Run: headless pygame with SDL's dummy video driver; simulated clock (each Clock.tick advances the game by its frame time, no real sleeping); random seed 0; keys injected as events and as key.get_pressed() state; no mouse input.
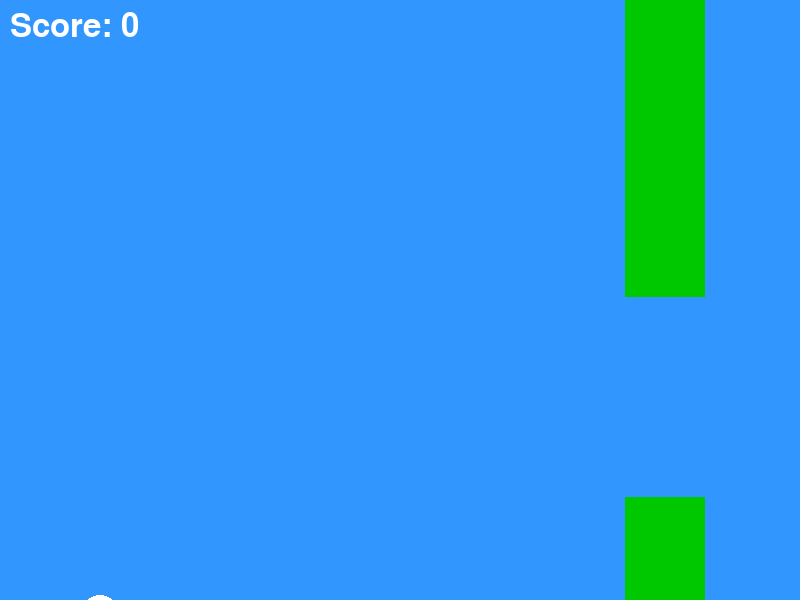
Frame 1 of 1 · flips 1–60 · no input (game ended)

The pygame program that drew these frames:

import pygame
import random

pygame.init()

# Екрану
width, height = 800, 600
screen = pygame.display.set_mode((width, height))
pygame.display.set_caption("Flappy Bird")

# Кольори
WHITE = (255, 255, 255)
GREEN = (0, 200, 0)
BLUE = (50, 150, 255)

# Пташка
bird_x = 100
bird_y = 300
bird_radius = 20
gravity = 0.5
bird_velocity = 0
jump_strength = -10

# Труби
pipe_width = 80
pipe_gap = 200
pipe_x = width
pipe_height = random.randint(100, 400)
pipe_speed = 5

clock = pygame.time.Clock()
font = pygame.font.SysFont(None, 48)

score = 0

running = True
while running:
    screen.fill(BLUE)

    for event in pygame.event.get():
        if event.type == pygame.QUIT:
            running = False

        # Стрибок пташки
        if event.type == pygame.KEYDOWN and event.key == pygame.K_SPACE:
            bird_velocity = jump_strength

    # Рух пташки
    bird_velocity += gravity
    bird_y += bird_velocity

    # Труби
    pipe_x -= pipe_speed
    if pipe_x + pipe_width < 0:
        pipe_x = width
        pipe_height = random.randint(100, 400)
        score += 1

    # Колізія
    if (pipe_x < bird_x < pipe_x + pipe_width) and not (pipe_height < bird_y < pipe_height + pipe_gap):
        running = False

    if bird_y > height or bird_y < 0:
        running = False

    # Малювання пташки
    pygame.draw.circle(screen, WHITE, (bird_x, int(bird_y)), bird_radius)

    # Малювання труб
    pygame.draw.rect(screen, GREEN, (pipe_x, 0, pipe_width, pipe_height))
    pygame.draw.rect(screen, GREEN, (pipe_x, pipe_height + pipe_gap, pipe_width, height))

    # Рахунок
    score_text = font.render(f"Score: {score}", True, WHITE)
    screen.blit(score_text, (10, 10))

    pygame.display.update()
    clock.tick(60)

pygame.quit()
